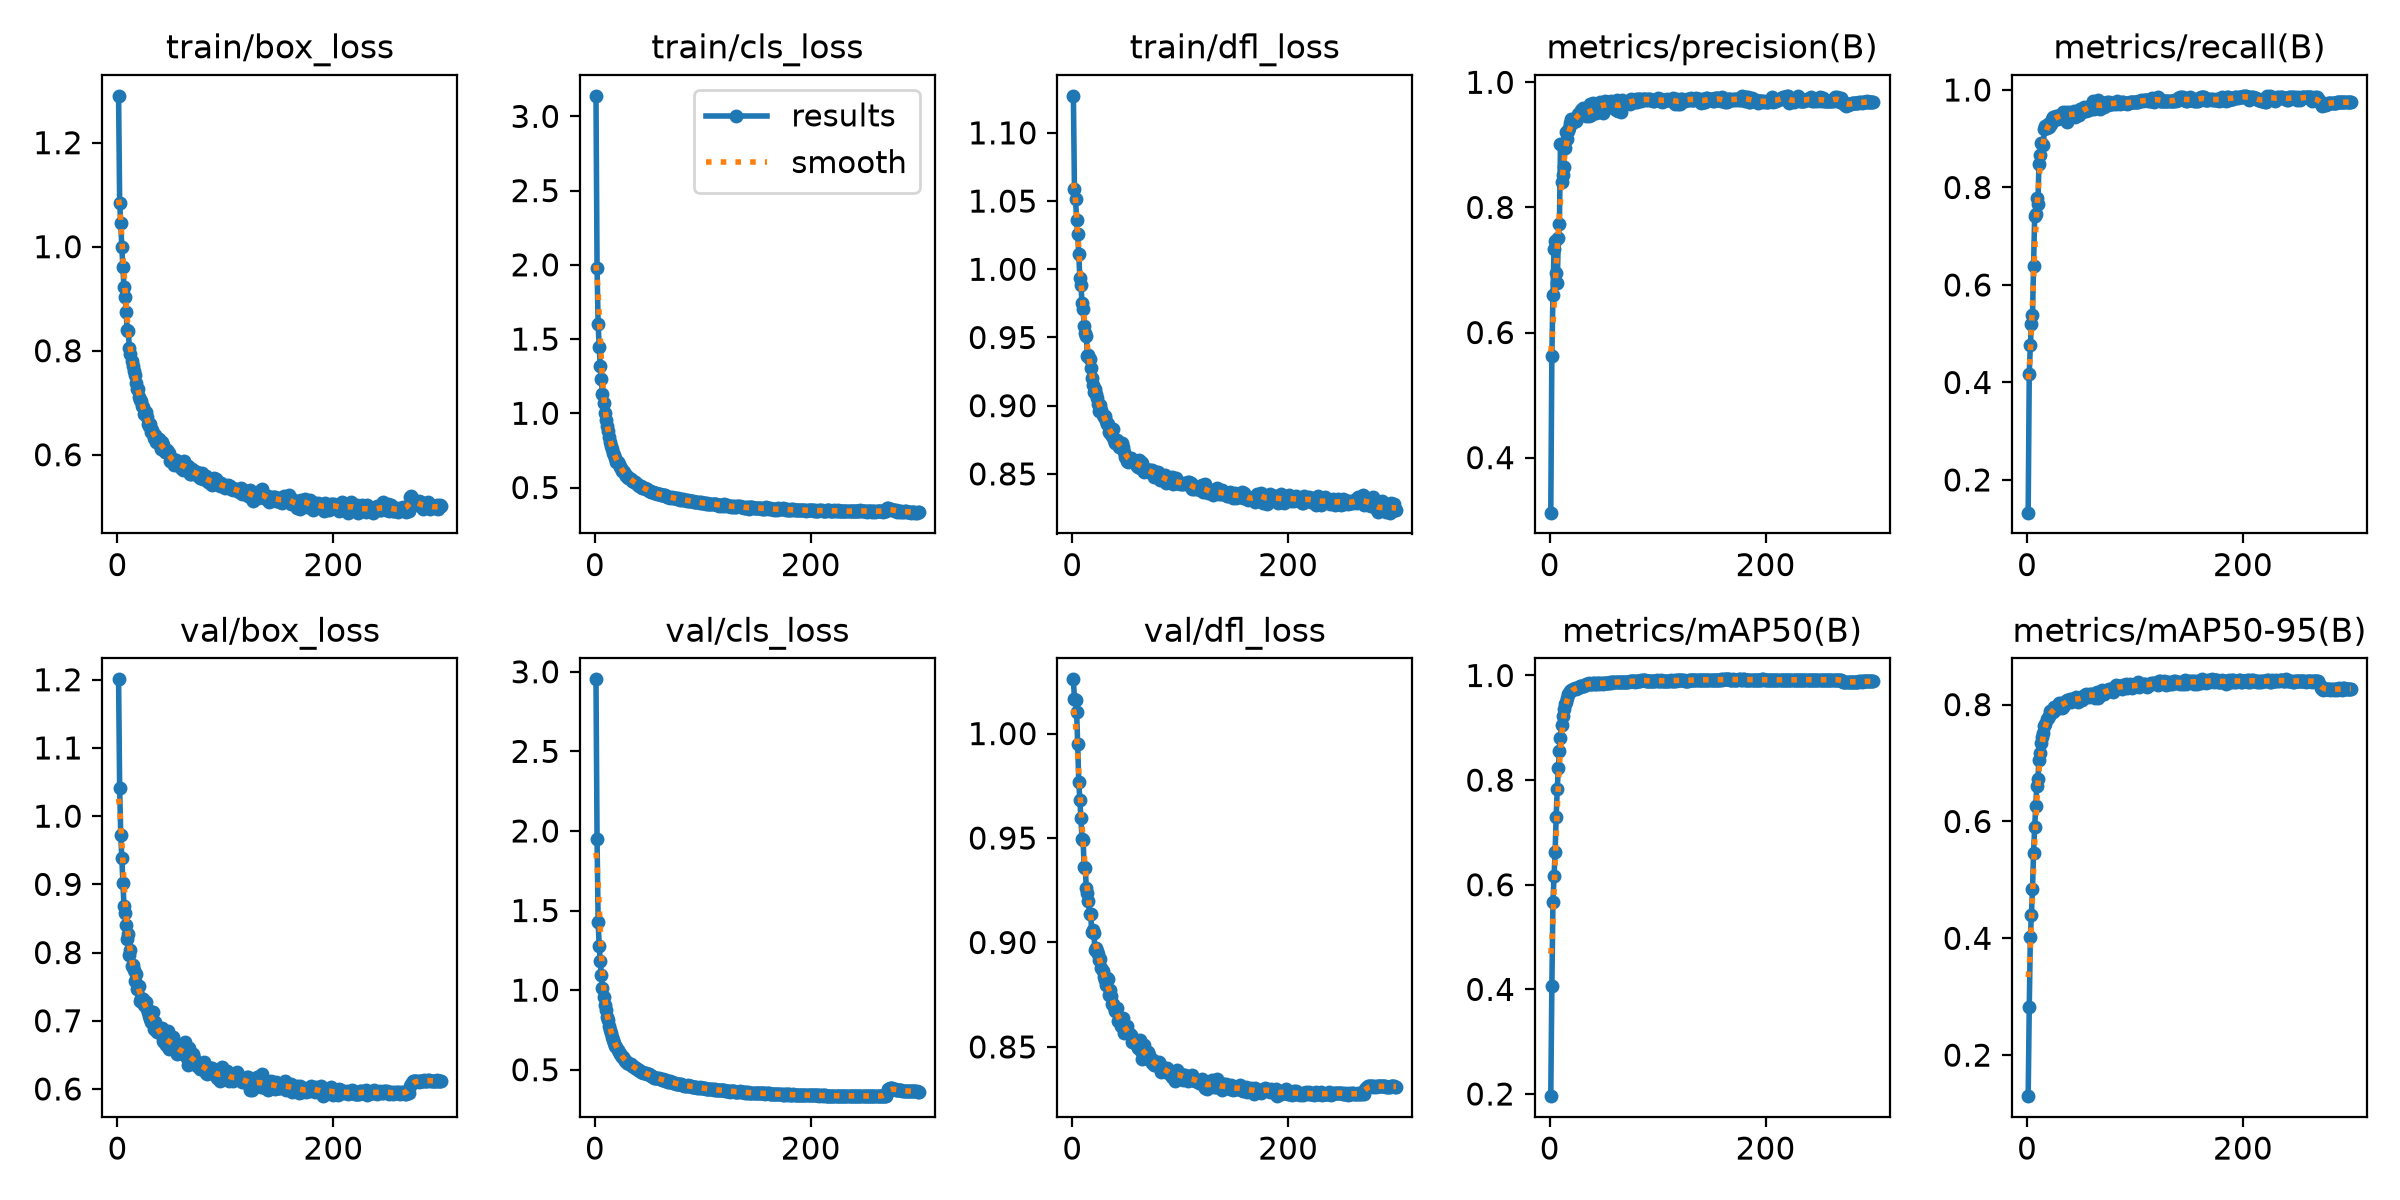

Source data for this figure (header and first rows):
epoch, time, train/box_loss, train/cls_loss, train/dfl_loss, metrics/precision(B), metrics/recall(B), metrics/mAP50(B), metrics/mAP50-95(B), val/box_loss, val/cls_loss, val/dfl_loss, lr/pg0, lr/pg1, lr/pg2
1, 15.23, 1.29, 3.138, 1.127, 0.312, 0.1329, 0.1959, 0.1298, 1.201, 2.952, 1.026, 3.25758e-05, 3.25758e-05, 0.06746
2, 29.21, 1.085, 1.982, 1.059, 0.5625, 0.4178, 0.406, 0.2824, 1.041, 1.947, 1.016, 6.59073e-05, 6.59073e-05, 0.03416
3, 43.12, 1.045, 1.599, 1.051, 0.6595, 0.476, 0.5666, 0.4016, 0.973, 1.428, 1.016, 9.92317e-05, 9.92317e-05, 0.0008568
4, 57.03, 0.9994, 1.446, 1.036, 0.7335, 0.5202, 0.6162, 0.4404, 0.9387, 1.276, 1.01, 9.99756e-05, 9.99756e-05, 9.99756e-05
5, 70.82, 0.9609, 1.322, 1.026, 0.7469, 0.5385, 0.6622, 0.4849, 0.9023, 1.184, 0.9949, 9.99566e-05, 9.99566e-05, 9.99566e-05
6, 84.65, 0.9217, 1.229, 1.011, 0.6944, 0.6383, 0.73, 0.5467, 0.8682, 1.093, 0.9768, 9.99322e-05, 9.99322e-05, 9.99322e-05
7, 98.56, 0.9042, 1.13, 0.9936, 0.679, 0.7406, 0.7836, 0.5898, 0.8577, 1.016, 0.9682, 9.99023e-05, 9.99023e-05, 9.99023e-05
8, 112.5, 0.8749, 1.068, 0.9887, 0.7508, 0.7452, 0.8226, 0.6269, 0.8407, 0.9572, 0.9594, 9.98671e-05, 9.98671e-05, 9.98671e-05
9, 126.3, 0.8391, 0.9998, 0.9754, 0.7742, 0.7793, 0.8551, 0.6614, 0.8192, 0.9052, 0.9496, 9.98264e-05, 9.98264e-05, 9.98264e-05
10, 140.2, 0.8375, 0.9534, 0.9711, 0.9017, 0.7652, 0.8802, 0.673, 0.8273, 0.8746, 0.949, 9.97803e-05, 9.97803e-05, 9.97803e-05
11, 154, 0.8058, 0.9164, 0.9582, 0.8408, 0.8485, 0.9053, 0.7051, 0.7965, 0.8333, 0.9359, 9.97288e-05, 9.97288e-05, 9.97288e-05
12, 167.7, 0.7939, 0.8791, 0.953, 0.8514, 0.8663, 0.9234, 0.7173, 0.8034, 0.811, 0.9356, 9.9672e-05, 9.9672e-05, 9.9672e-05
13, 181.5, 0.7793, 0.8431, 0.9508, 0.865, 0.8922, 0.9364, 0.7346, 0.7806, 0.7757, 0.9261, 9.96097e-05, 9.96097e-05, 9.96097e-05
14, 195.4, 0.7697, 0.8054, 0.9366, 0.8943, 0.8901, 0.9458, 0.7443, 0.7824, 0.7525, 0.9239, 9.9542e-05, 9.9542e-05, 9.9542e-05
15, 209.1, 0.7612, 0.779, 0.937, 0.9198, 0.8876, 0.9502, 0.7513, 0.7744, 0.7303, 0.9196, 9.9469e-05, 9.9469e-05, 9.9469e-05
16, 222.8, 0.7533, 0.7577, 0.9342, 0.9087, 0.92, 0.9576, 0.7636, 0.7588, 0.7085, 0.9134, 9.93906e-05, 9.93906e-05, 9.93906e-05
17, 236.8, 0.7372, 0.7357, 0.9274, 0.9227, 0.9255, 0.9644, 0.7673, 0.768, 0.6888, 0.9137, 9.93068e-05, 9.93068e-05, 9.93068e-05
18, 250.6, 0.7265, 0.7195, 0.9202, 0.9275, 0.9216, 0.9668, 0.7762, 0.7462, 0.669, 0.905, 9.92177e-05, 9.92177e-05, 9.92177e-05
19, 264.5, 0.7259, 0.696, 0.9155, 0.9341, 0.9301, 0.9706, 0.7778, 0.7498, 0.6512, 0.9061, 9.91232e-05, 9.91232e-05, 9.91232e-05
20, 278.3, 0.7108, 0.6712, 0.9103, 0.9416, 0.9243, 0.9728, 0.7801, 0.7506, 0.642, 0.9045, 9.90234e-05, 9.90234e-05, 9.90234e-05
21, 292.1, 0.7058, 0.6748, 0.9123, 0.9349, 0.9326, 0.9725, 0.7882, 0.7287, 0.6211, 0.8966, 9.89183e-05, 9.89183e-05, 9.89183e-05
22, 305.9, 0.7036, 0.6555, 0.9085, 0.937, 0.9305, 0.9742, 0.7887, 0.7332, 0.6106, 0.8974, 9.88079e-05, 9.88079e-05, 9.88079e-05
23, 319.7, 0.6929, 0.6384, 0.9057, 0.9389, 0.9412, 0.9754, 0.7888, 0.7281, 0.599, 0.8961, 9.86922e-05, 9.86922e-05, 9.86922e-05
24, 333.6, 0.6915, 0.6326, 0.9011, 0.9379, 0.9453, 0.975, 0.7875, 0.7319, 0.594, 0.8944, 9.85711e-05, 9.85711e-05, 9.85711e-05
25, 347.4, 0.6789, 0.6103, 0.8963, 0.944, 0.9376, 0.9767, 0.7951, 0.7224, 0.5815, 0.8915, 9.84449e-05, 9.84449e-05, 9.84449e-05
26, 361.3, 0.6818, 0.6144, 0.9007, 0.9487, 0.9428, 0.9768, 0.7913, 0.7279, 0.5775, 0.8921, 9.83133e-05, 9.83133e-05, 9.83133e-05
27, 375.1, 0.6719, 0.6024, 0.897, 0.9491, 0.9463, 0.9781, 0.793, 0.7179, 0.5666, 0.888, 9.81765e-05, 9.81765e-05, 9.81765e-05
28, 388.9, 0.6584, 0.5894, 0.8929, 0.9506, 0.9477, 0.9792, 0.7953, 0.7127, 0.5561, 0.8864, 9.80345e-05, 9.80345e-05, 9.80345e-05
29, 402.6, 0.6555, 0.5794, 0.892, 0.9559, 0.9406, 0.9796, 0.7992, 0.7068, 0.552, 0.8834, 9.78873e-05, 9.78873e-05, 9.78873e-05
30, 416.4, 0.6582, 0.5752, 0.8927, 0.955, 0.9451, 0.9799, 0.8033, 0.703, 0.5432, 0.8819, 9.77349e-05, 9.77349e-05, 9.77349e-05
31, 430.3, 0.6431, 0.5664, 0.8891, 0.9584, 0.9444, 0.9805, 0.8019, 0.698, 0.54, 0.8795, 9.75773e-05, 9.75773e-05, 9.75773e-05
32, 444, 0.6474, 0.5612, 0.8863, 0.9534, 0.949, 0.9806, 0.7943, 0.7134, 0.5386, 0.8829, 9.74145e-05, 9.74145e-05, 9.74145e-05
33, 457.6, 0.6397, 0.5559, 0.8863, 0.9493, 0.9542, 0.9825, 0.7966, 0.7133, 0.5329, 0.8825, 9.72466e-05, 9.72466e-05, 9.72466e-05
34, 471.5, 0.6329, 0.5437, 0.8809, 0.9463, 0.9531, 0.9834, 0.8018, 0.6884, 0.5249, 0.875, 9.70736e-05, 9.70736e-05, 9.70736e-05
35, 485.2, 0.6385, 0.5449, 0.8803, 0.9507, 0.9505, 0.9835, 0.8016, 0.6988, 0.5217, 0.8774, 9.68955e-05, 9.68955e-05, 9.68955e-05
36, 498.9, 0.6249, 0.5378, 0.879, 0.9459, 0.9546, 0.985, 0.8054, 0.6917, 0.5182, 0.8742, 9.67122e-05, 9.67122e-05, 9.67122e-05
37, 512.7, 0.6327, 0.5396, 0.8781, 0.9653, 0.9337, 0.9833, 0.8078, 0.6835, 0.5115, 0.8706, 9.65239e-05, 9.65239e-05, 9.65239e-05
38, 526.4, 0.6308, 0.5327, 0.8827, 0.9474, 0.9499, 0.9841, 0.8069, 0.6858, 0.5121, 0.8704, 9.63306e-05, 9.63306e-05, 9.63306e-05
39, 540.2, 0.618, 0.5207, 0.8747, 0.9517, 0.9543, 0.9847, 0.8059, 0.682, 0.5037, 0.8693, 9.61322e-05, 9.61322e-05, 9.61322e-05
40, 553.9, 0.6116, 0.5159, 0.8727, 0.9667, 0.9471, 0.9854, 0.8093, 0.6816, 0.5003, 0.8674, 9.59289e-05, 9.59289e-05, 9.59289e-05
41, 567.6, 0.6252, 0.5126, 0.8745, 0.9505, 0.9537, 0.9848, 0.8039, 0.6897, 0.5001, 0.8688, 9.57205e-05, 9.57205e-05, 9.57205e-05
42, 581.4, 0.618, 0.5112, 0.8729, 0.9559, 0.9512, 0.9846, 0.8101, 0.671, 0.4902, 0.8625, 9.55072e-05, 9.55072e-05, 9.55072e-05
43, 595.2, 0.6113, 0.5077, 0.8695, 0.9512, 0.9565, 0.9847, 0.81, 0.6689, 0.4869, 0.8625, 9.52889e-05, 9.52889e-05, 9.52889e-05
44, 609, 0.6056, 0.4999, 0.8702, 0.9645, 0.9444, 0.9855, 0.8083, 0.6744, 0.4865, 0.8633, 9.50658e-05, 9.50658e-05, 9.50658e-05
45, 622.8, 0.6052, 0.4958, 0.8716, 0.9634, 0.9466, 0.9855, 0.8133, 0.664, 0.4814, 0.8602, 9.48377e-05, 9.48377e-05, 9.48377e-05
46, 636.5, 0.609, 0.4971, 0.8725, 0.9616, 0.9493, 0.9845, 0.8086, 0.6763, 0.4825, 0.8628, 9.46048e-05, 9.46048e-05, 9.46048e-05
47, 650.2, 0.6044, 0.4909, 0.8699, 0.9691, 0.9532, 0.9856, 0.8052, 0.6848, 0.4816, 0.8638, 9.43671e-05, 9.43671e-05, 9.43671e-05
48, 663.9, 0.6032, 0.4887, 0.866, 0.9649, 0.9479, 0.9853, 0.812, 0.6587, 0.4718, 0.8567, 9.41245e-05, 9.41245e-05, 9.41245e-05
49, 677.6, 0.5871, 0.4813, 0.8625, 0.951, 0.9604, 0.9839, 0.8096, 0.6627, 0.4711, 0.8577, 9.38772e-05, 9.38772e-05, 9.38772e-05
50, 691.4, 0.5875, 0.4773, 0.8622, 0.9638, 0.955, 0.9847, 0.8108, 0.6694, 0.4705, 0.8589, 9.36251e-05, 9.36251e-05, 9.36251e-05
51, 705.4, 0.5927, 0.4794, 0.8595, 0.9708, 0.9544, 0.9855, 0.8084, 0.6765, 0.4673, 0.8601, 9.33683e-05, 9.33683e-05, 9.33683e-05
52, 719.3, 0.58, 0.4717, 0.8586, 0.9653, 0.9609, 0.986, 0.8143, 0.6644, 0.4625, 0.8565, 9.31067e-05, 9.31067e-05, 9.31067e-05
53, 733.1, 0.5887, 0.4685, 0.8616, 0.9584, 0.9649, 0.9864, 0.8132, 0.6618, 0.4588, 0.8565, 9.28405e-05, 9.28405e-05, 9.28405e-05
54, 746.8, 0.5899, 0.4702, 0.8618, 0.9621, 0.9615, 0.9863, 0.8157, 0.6644, 0.457, 0.8555, 9.25697e-05, 9.25697e-05, 9.25697e-05
55, 760.6, 0.5836, 0.462, 0.8604, 0.9691, 0.9568, 0.9856, 0.8178, 0.6512, 0.4509, 0.8523, 9.22942e-05, 9.22942e-05, 9.22942e-05
56, 774.4, 0.5831, 0.4635, 0.859, 0.967, 0.9637, 0.9867, 0.8172, 0.6556, 0.4502, 0.8529, 9.20142e-05, 9.20142e-05, 9.20142e-05
57, 788.2, 0.583, 0.4639, 0.8586, 0.9705, 0.9599, 0.986, 0.8123, 0.6631, 0.4494, 0.854, 9.17296e-05, 9.17296e-05, 9.17296e-05
58, 801.9, 0.5799, 0.4573, 0.8581, 0.9676, 0.9668, 0.9869, 0.8176, 0.655, 0.4463, 0.8518, 9.14405e-05, 9.14405e-05, 9.14405e-05
59, 815.6, 0.5749, 0.4556, 0.8571, 0.9658, 0.9698, 0.9878, 0.8174, 0.6601, 0.4449, 0.8525, 9.11469e-05, 9.11469e-05, 9.11469e-05
60, 829.4, 0.5834, 0.456, 0.8559, 0.9671, 0.9688, 0.9874, 0.817, 0.6528, 0.44, 0.8507, 9.08488e-05, 9.08488e-05, 9.08488e-05
... 240 more rows
